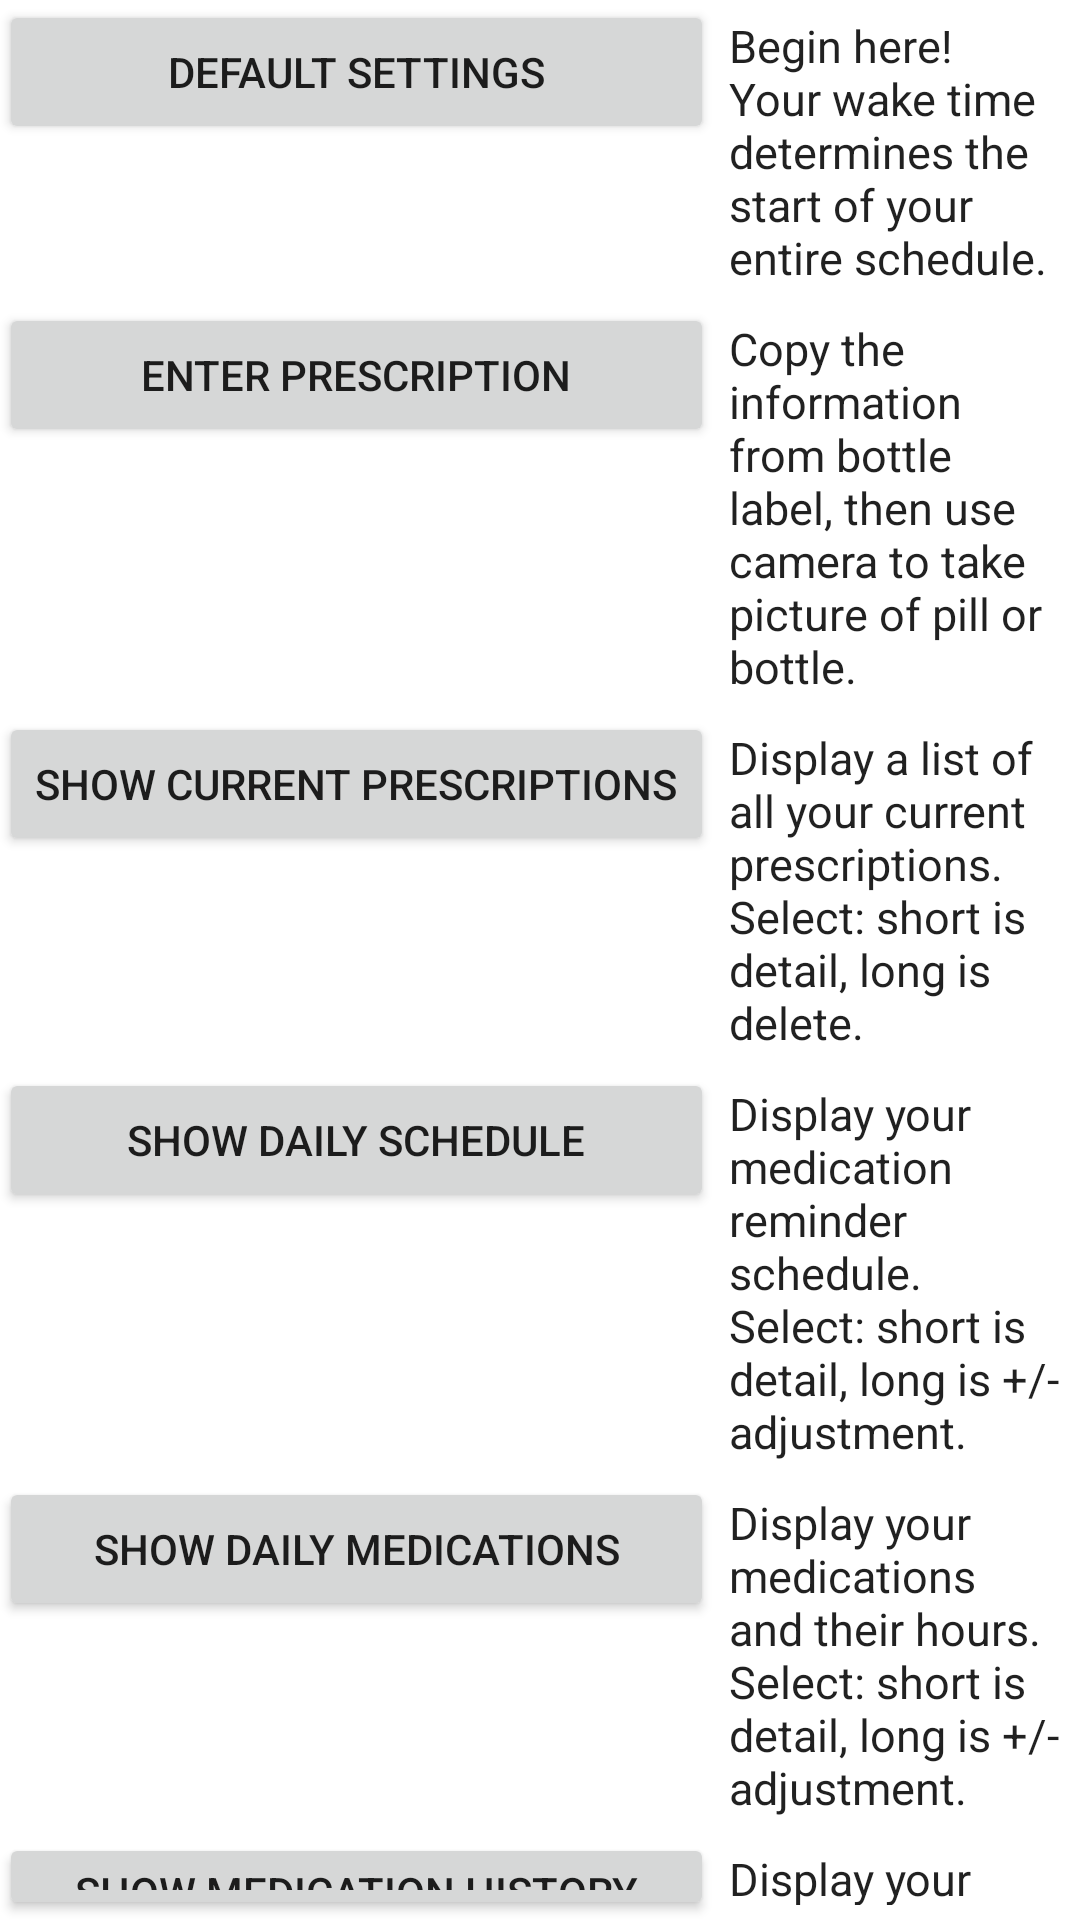

Layout XML and referenced resources for this Android screen:
<!-- AndroidManifest.xml: fallback theme Theme.MaterialComponents.DayNight.NoActionBar -->
<!-- res/layout/activity_minder.xml -->
<?xml version="1.0" encoding="utf-8"?>

<TableLayout xmlns:android="http://schemas.android.com/apk/res/android"
    xmlns:tools="http://schemas.android.com/tools"
    android:layout_width="match_parent"
    android:layout_height="match_parent"
    android:paddingBottom="@dimen/activity_vertical_margin"
    android:paddingLeft="@dimen/activity_horizontal_margin"
    android:paddingRight="@dimen/activity_horizontal_margin"
    android:paddingTop="@dimen/activity_vertical_margin"
    tools:context=".MinderActivity" >

    

    <TableRow android:id="@+id/tableRow1" >

        <Button
            android:id="@+id/default_settings"
            android:layout_width="wrap_content"
            android:layout_height="wrap_content"
            android:onClick="buttonInfoProfile"
            android:text="@string/default_settings" />

        <LinearLayout          
            android:layout_weight="1" >
            <TextView
                style="@style/mindText"
                android:text="@string/explain_default" />
        </LinearLayout>
    </TableRow>

    <TableRow android:id="@+id/tableRow2" >

        <Button
            android:id="@+id/enter_rx"
            android:layout_width="wrap_content"
            android:layout_height="wrap_content"
            android:onClick="buttonRxLabel"
            android:text="@string/enter_rx" />

       <LinearLayout
            android:layout_weight="1" >
            <TextView
                style="@style/mindText"
                android:text="@string/explain_label" />
        </LinearLayout>
    </TableRow>

    <TableRow android:id="@+id/tableRow3" >

        <Button
            android:id="@+id/current_rx"
            android:layout_width="wrap_content"
            android:layout_height="wrap_content"
            android:onClick="buttonCurrentRx"
            android:text="@string/current_rx" />
        
       <LinearLayout
            android:layout_weight="1" >
            <TextView
                style="@style/mindText"
                android:text="@string/explain_current" />
        </LinearLayout>
    </TableRow>

    <TableRow android:id="@+id/tableRow4" >

        <Button
            android:id="@+id/disp_sched_rx"
            android:layout_width="wrap_content"
            android:layout_height="wrap_content"
            android:onClick="buttonDisplaySchedule"
            android:text="@string/disp_sched_rx" />
        
       <LinearLayout
            android:layout_weight="1" >
            <TextView
                style="@style/mindText"
                android:text="@string/explain_schedule" />
        </LinearLayout>
    </TableRow>

    <TableRow android:id="@+id/tableRow5" >

        <Button
            android:id="@+id/disp_meds_rx"
            android:layout_width="wrap_content"
            android:layout_height="wrap_content"
            android:onClick="buttonDisplayMeds"
            android:text="@string/disp_meds_rx" />
        
       <LinearLayout
            android:layout_weight="1" >
            <TextView
                style="@style/mindText"
                android:text="@string/explain_meds" />
        </LinearLayout>
    </TableRow>
    
    <TableRow android:id="@+id/tableRow6" >

        <Button
            android:id="@+id/history_rx"
            android:layout_width="wrap_content"
            android:layout_height="wrap_content"
            android:onClick="buttonHistoryRx"
            android:text="@string/history_rx" />
        
       <LinearLayout
            android:layout_weight="1" >
            <TextView
                style="@style/mindText"
                android:text="@string/explain_history" />
        </LinearLayout>
    </TableRow>

</TableLayout>
<!-- resources referenced by this layout -->
<resources>
  <string name="current_rx">Show Current Prescriptions</string>
  <string name="default_settings">Default Settings</string>
  <string name="disp_meds_rx">Show Daily Medications</string>
  <string name="disp_sched_rx">Show Daily Schedule</string>
  <string name="enter_rx">Enter Prescription</string>
  <string name="explain_current">
          Display a list of all your current prescriptions. Select: short is detail, long is delete. 
      </string>
  <string name="explain_default">
          Begin here! Your wake time determines the start of your entire schedule. 
      </string>
  <string name="explain_history">
          Display your reminder responses. Select: short is detail, long to delete entire history.
      </string>
  <string name="explain_label">
          Copy the information from bottle label, then use camera to take picture of pill or bottle. 
      </string>
  <string name="explain_meds">
          Display your medications and their hours. Select: short is detail, long is +/- adjustment.
      </string>
  <string name="explain_schedule">
          Display your medication reminder schedule. Select: short is detail, long is +/- adjustment.
      </string>
  <string name="history_rx">Show Medication History</string>
  <style name="mindText" parent="@android:style/TextAppearance.Medium">
          <item name="android:layout_width">wrap_content</item>
          <item name="android:layout_height">wrap_content</item>
      	<item name="android:padding">5dp</item> 
          <item name="android:textSize">15sp</item>
      </style>
</resources>
